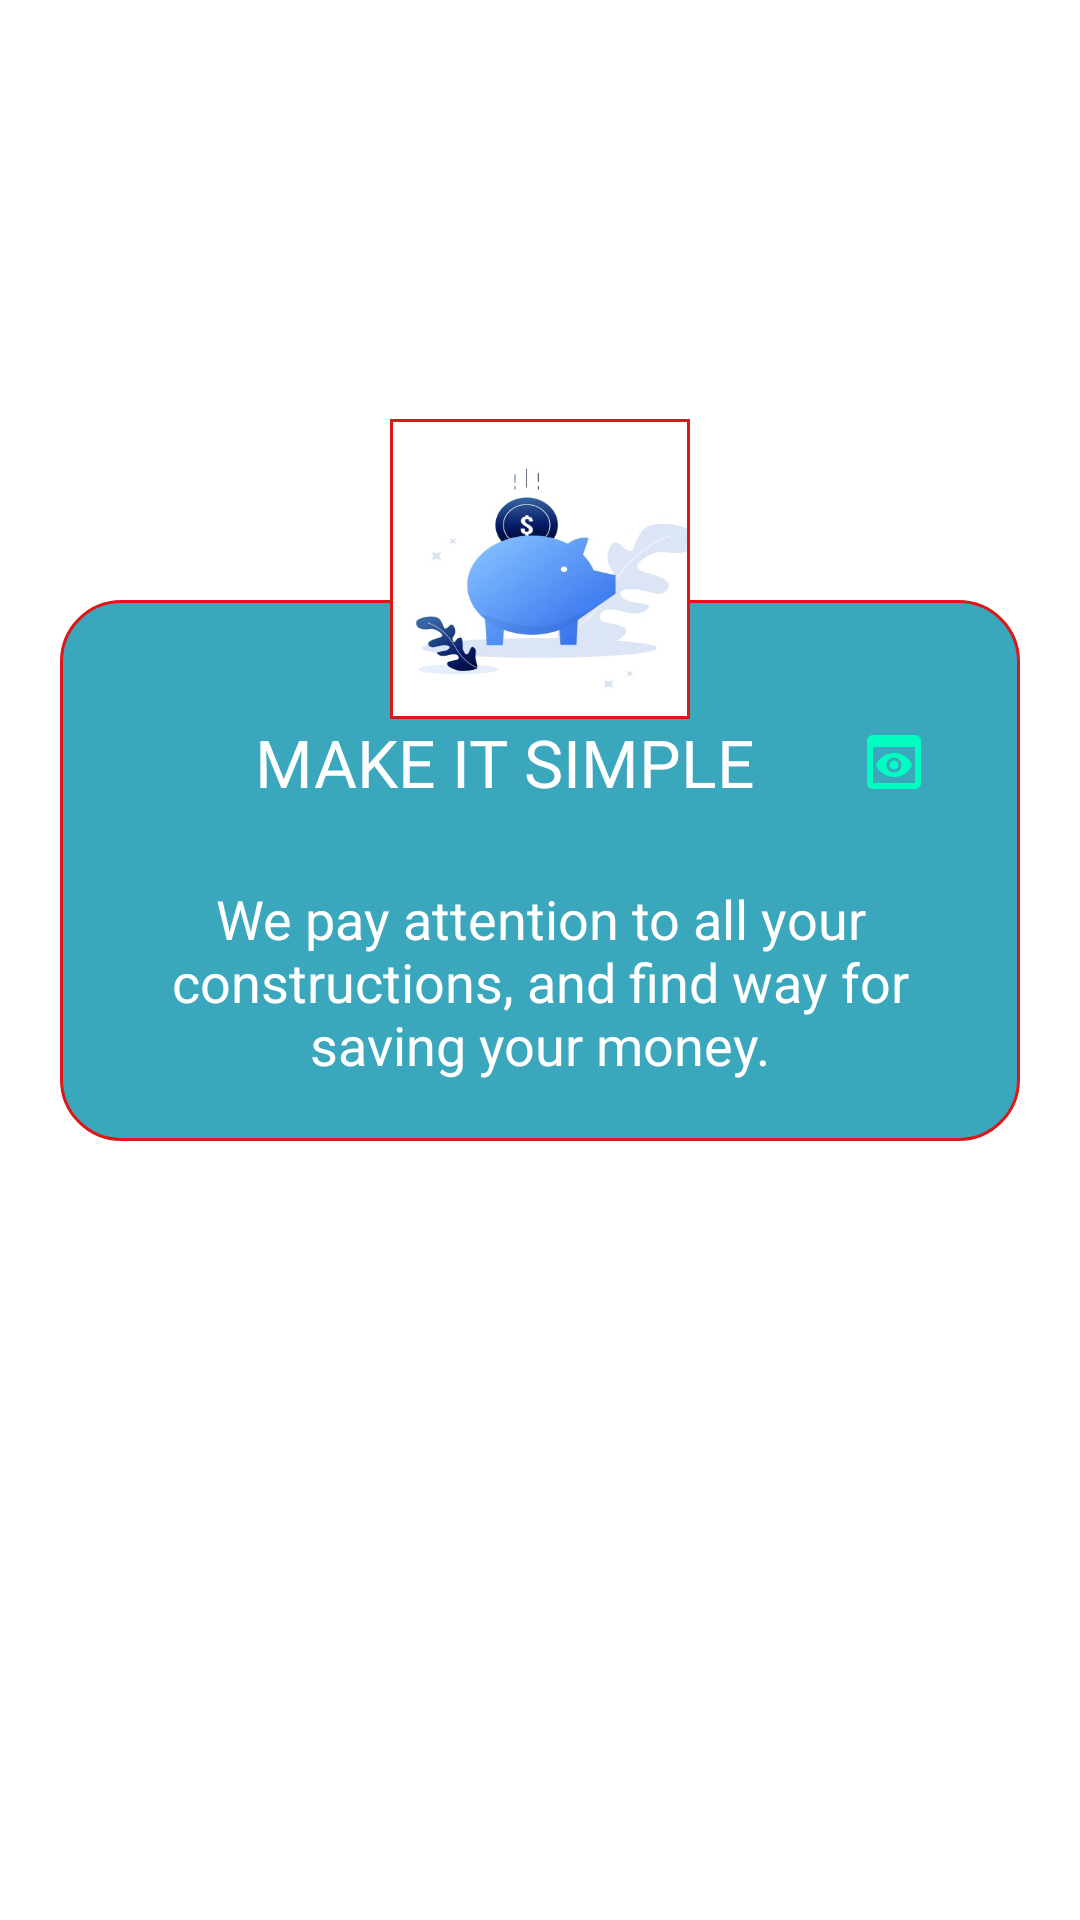

Layout XML and referenced resources for this Android screen:
<!-- AndroidManifest.xml: application theme Theme.DreamHouse -->
<!-- res/layout/onboard2.xml -->
<RelativeLayout xmlns:android="http://schemas.android.com/apk/res/android"
    android:layout_width="match_parent"
    android:layout_height="wrap_content"
    xmlns:app="http://schemas.android.com/apk/res-auto"
    android:orientation="vertical">

    <RelativeLayout
        android:id="@+id/layoutTop"
        android:layout_width="match_parent"
        android:layout_height="200dp" >
    </RelativeLayout>














    <RelativeLayout
        android:layout_below="@id/layoutTop"
        android:layout_width="match_parent"
        android:layout_marginLeft="20dp"
        android:layout_marginRight="20dp"
        android:id="@+id/lay"
        android:background="@drawable/cardborder3"
        android:layout_height="wrap_content">

        <LinearLayout
            android:layout_width="match_parent"
            android:layout_height="wrap_content"
            android:layout_centerVertical="true"

            android:orientation="vertical">

            <ImageView
                android:id="@+id/img1"
                android:layout_width="0dp"
                android:layout_height="0dp"
                android:src="@drawable/abc" />

            <ImageView
                android:id="@+id/img2"
                android:layout_width="0dp"
                android:layout_height="0dp"
                android:src="@drawable/cli" />

            <ImageView
                android:id="@+id/img3"
                android:layout_width="0dp"
                android:layout_height="0dp"
                android:src="@drawable/is" />

            <TextView
                android:id="@+id/tv_header"
                android:layout_width="match_parent"
                android:layout_height="40dp"
                android:layout_marginTop="34dp"
                android:drawableRight="@drawable/ic_baseline_preview_24"
                android:fontFamily="@font/montserrat_subrayada"
                android:gravity="center"
                android:paddingLeft="@dimen/ob_desc_padding"
                android:paddingRight="@dimen/ob_desc_padding"
                android:text="@string/ob_header1"
                android:textAllCaps="true"
                android:textColor="#ffffff"
                android:textSize="@dimen/ob_header_text_size" />

            <TextView
                android:id="@+id/tv_desc"
                android:layout_width="match_parent"
                android:layout_height="wrap_content"
                android:layout_marginTop="20dp"
                android:layout_marginBottom="20dp"
                android:gravity="center"
                android:paddingLeft="@dimen/ob_desc_padding"
                android:paddingRight="@dimen/ob_desc_padding"
                android:text="@string/ob_desc1"
                android:textColor="#ffffff"

                android:textSize="@dimen/ob_desc_text_size" />


        </LinearLayout>

    </RelativeLayout>

    <ImageView
        android:id="@+id/iv_onb"
        android:layout_width="100dp"
        android:layout_height="100dp"
        android:layout_above="@id/lay"
        android:layout_centerHorizontal="true"
        android:layout_marginTop="50dp"
        android:layout_marginBottom="-40dp"
        android:background="@drawable/cardbo"
        android:padding="1dp"
        android:gravity="center_horizontal"
        android:scaleType="fitXY"
        android:src="@drawable/onimg1" />

</RelativeLayout>
<!-- resources referenced by this layout -->
<resources>
  <dimen name="ob_desc_padding">30dp</dimen>
  <dimen name="ob_desc_text_size">18sp</dimen>
  <dimen name="ob_header_text_size">22sp</dimen>
  <!-- drawable abc: jpeg bitmap (drawable-v24, 89242 bytes) -->
  <!-- drawable cardbo (drawable) -->
  <?xml version="1.0" encoding="utf-8"?>
  <shape xmlns:android="http://schemas.android.com/apk/res/android"
      android:shape="rectangle">
  
  
      <stroke android:width="3px" android:color="#DD1818" />
      <solid android:color="@android:color/transparent"/>
  
  </shape>
  <!-- drawable cardborder3 (drawable) -->
  <?xml version="1.0" encoding="utf-8"?>
  <shape xmlns:android="http://schemas.android.com/apk/res/android"
      android:shape="rectangle">
      
      <stroke android:width="3px" android:color="#DD1818" />
      <corners android:radius="20dp"/>
      <solid android:color="@color/purple_200"/>
  
  </shape>
  <!-- drawable cli: jpeg bitmap (drawable-v24, 141759 bytes) -->
  <!-- drawable ic_baseline_preview_24 (drawable) -->
  <vector android:height="24dp" android:tint="#00FEC3"
      android:viewportHeight="24" android:viewportWidth="24"
      android:width="24dp" xmlns:android="http://schemas.android.com/apk/res/android">
      <path android:fillColor="@android:color/white" android:pathData="M19,3H5C3.89,3 3,3.9 3,5v14c0,1.1 0.89,2 2,2h14c1.1,0 2,-0.9 2,-2V5C21,3.9 20.11,3 19,3zM19,19H5V7h14V19zM13.5,13c0,0.83 -0.67,1.5 -1.5,1.5s-1.5,-0.67 -1.5,-1.5c0,-0.83 0.67,-1.5 1.5,-1.5S13.5,12.17 13.5,13zM12,9c-2.73,0 -5.06,1.66 -6,4c0.94,2.34 3.27,4 6,4s5.06,-1.66 6,-4C17.06,10.66 14.73,9 12,9zM12,15.5c-1.38,0 -2.5,-1.12 -2.5,-2.5c0,-1.38 1.12,-2.5 2.5,-2.5c1.38,0 2.5,1.12 2.5,2.5C14.5,14.38 13.38,15.5 12,15.5z"/>
  </vector>
  <!-- drawable is: jpg bitmap (drawable-v24, 8166 bytes) -->
  <!-- drawable onimg1: jpeg bitmap (drawable-v24, 16858 bytes) -->
  <string name="ob_desc1">We pay attention to all your constructions, and find way for saving your money.</string>
  <string name="ob_header1">MAKE IT SIMPLE</string>
  <style name="Theme.DreamHouse" parent="Theme.MaterialComponents.DayNight.DarkActionBar">
          
          <item name="colorPrimary">@color/purple_500</item>
          <item name="colorPrimaryVariant">@color/purple_700</item>
          <item name="colorOnPrimary">@color/white</item>
          
          <item name="colorSecondary">@color/teal_200</item>
          <item name="colorSecondaryVariant">@color/teal_700</item>
          <item name="colorOnSecondary">@color/black</item>
          
          <item name="android:statusBarColor" tools:targetApi="l">?attr/colorPrimaryVariant</item>
          
      </style>
  <color name="purple_200">#3aa7bd</color>
  <color name="purple_500">#3aa7bd</color>
  <color name="purple_700">#3aa7bd</color>
  <color name="white">#FFFFFFFF</color>
  <color name="teal_200">#FF03DAC5</color>
  <color name="teal_700">#FF018786</color>
  <color name="black">#FF000000</color>
</resources>
